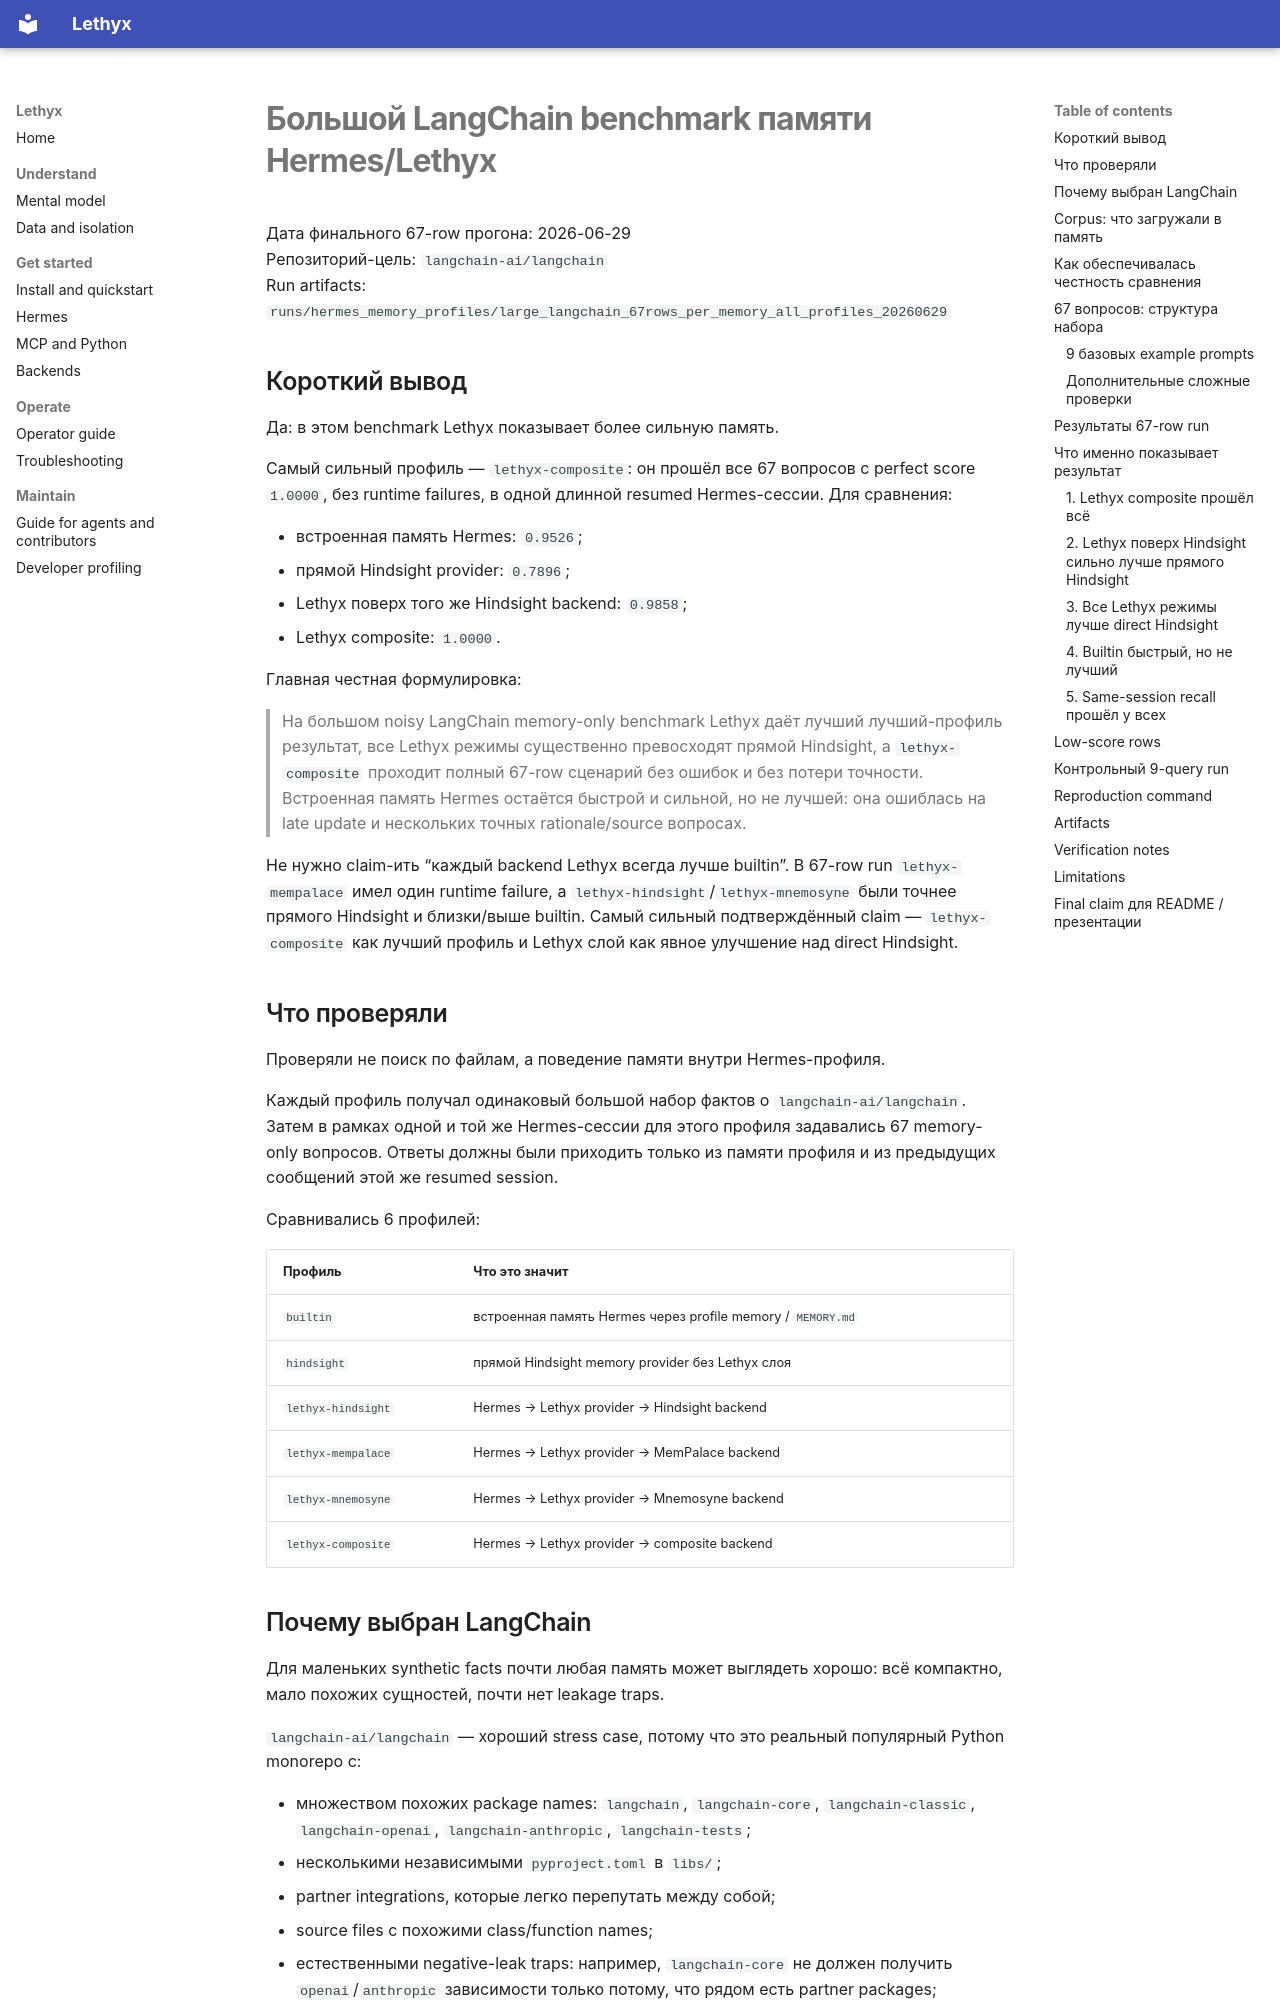

repository: frontier-ai-next/Lethyx · page: large-langchain-memory-benchmark-ru/index.html · generator: mkdocs

# Большой LangChain benchmark памяти Hermes/Lethyx

Дата финального 67-row прогона: 2026-06-29  
Репозиторий-цель: `langchain-ai/langchain`  
Run artifacts: `runs/hermes_memory_profiles/large_langchain_67rows_per_memory_all_profiles_20260629`

## Короткий вывод

Да: в этом benchmark Lethyx показывает более сильную память.

Самый сильный профиль — `lethyx-composite`: он прошёл все 67 вопросов с perfect score `1.0000`, без runtime failures, в одной длинной resumed Hermes-сессии. Для сравнения:

- встроенная память Hermes: `0.9526`;
- прямой Hindsight provider: `0.7896`;
- Lethyx поверх того же Hindsight backend: `0.9858`;
- Lethyx composite: `1.0000`.

Главная честная формулировка:

> На большом noisy LangChain memory-only benchmark Lethyx даёт лучший лучший-профиль результат, все Lethyx режимы существенно превосходят прямой Hindsight, а `lethyx-composite` проходит полный 67-row сценарий без ошибок и без потери точности. Встроенная память Hermes остаётся быстрой и сильной, но не лучшей: она ошиблась на late update и нескольких точных rationale/source вопросах.

Не нужно claim-ить “каждый backend Lethyx всегда лучше builtin”. В 67-row run `lethyx-mempalace` имел один runtime failure, а `lethyx-hindsight`/`lethyx-mnemosyne` были точнее прямого Hindsight и близки/выше builtin. Самый сильный подтверждённый claim — `lethyx-composite` как лучший профиль и Lethyx слой как явное улучшение над direct Hindsight.

## Что проверяли

Проверяли не поиск по файлам, а поведение памяти внутри Hermes-профиля.

Каждый профиль получал одинаковый большой набор фактов о `langchain-ai/langchain`. Затем в рамках одной и той же Hermes-сессии для этого профиля задавались 67 memory-only вопросов. Ответы должны были приходить только из памяти профиля и из предыдущих сообщений этой же resumed session.

Сравнивались 6 профилей:

| Профиль | Что это значит |
|---|---|
| `builtin` | встроенная память Hermes через profile memory / `MEMORY.md` |
| `hindsight` | прямой Hindsight memory provider без Lethyx слоя |
| `lethyx-hindsight` | Hermes → Lethyx provider → Hindsight backend |
| `lethyx-mempalace` | Hermes → Lethyx provider → MemPalace backend |
| `lethyx-mnemosyne` | Hermes → Lethyx provider → Mnemosyne backend |
| `lethyx-composite` | Hermes → Lethyx provider → composite backend |
